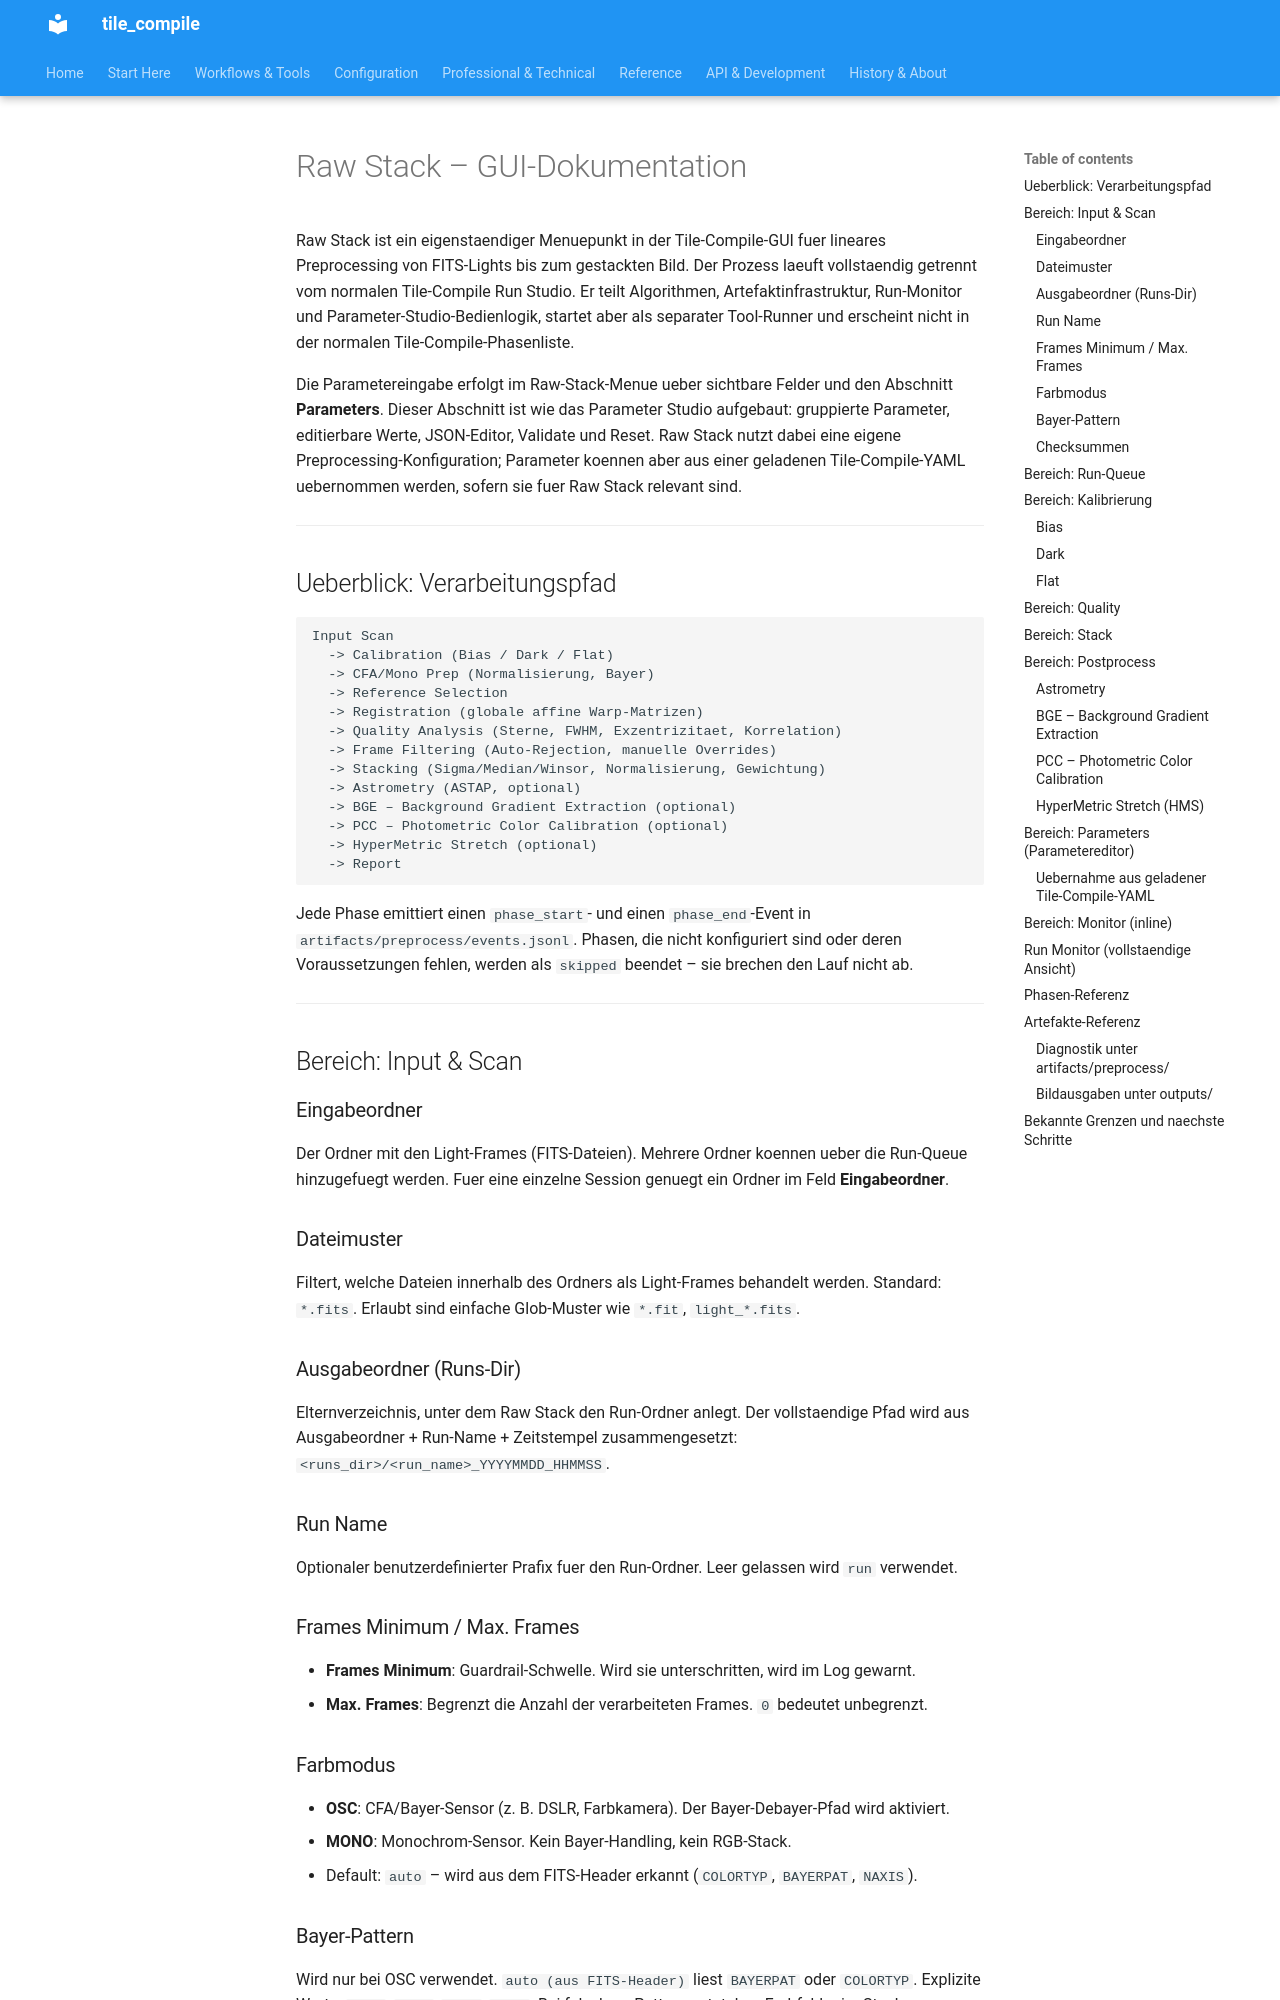

repository: jeamy/tile_compile · page: raw_stack_gui_de/index.html · generator: mkdocs

# Raw Stack – GUI-Dokumentation

Raw Stack ist ein eigenstaendiger Menuepunkt in der Tile-Compile-GUI fuer lineares Preprocessing von FITS-Lights bis zum gestackten Bild. Der Prozess laeuft vollstaendig getrennt vom normalen Tile-Compile Run Studio. Er teilt Algorithmen, Artefaktinfrastruktur, Run-Monitor und Parameter-Studio-Bedienlogik, startet aber als separater Tool-Runner und erscheint nicht in der normalen Tile-Compile-Phasenliste.

Die Parametereingabe erfolgt im Raw-Stack-Menue ueber sichtbare Felder und den Abschnitt **Parameters**. Dieser Abschnitt ist wie das Parameter Studio aufgebaut: gruppierte Parameter, editierbare Werte, JSON-Editor, Validate und Reset. Raw Stack nutzt dabei eine eigene Preprocessing-Konfiguration; Parameter koennen aber aus einer geladenen Tile-Compile-YAML uebernommen werden, sofern sie fuer Raw Stack relevant sind.

---

## Ueberblick: Verarbeitungspfad

```
Input Scan
  -> Calibration (Bias / Dark / Flat)
  -> CFA/Mono Prep (Normalisierung, Bayer)
  -> Reference Selection
  -> Registration (globale affine Warp-Matrizen)
  -> Quality Analysis (Sterne, FWHM, Exzentrizitaet, Korrelation)
  -> Frame Filtering (Auto-Rejection, manuelle Overrides)
  -> Stacking (Sigma/Median/Winsor, Normalisierung, Gewichtung)
  -> Astrometry (ASTAP, optional)
  -> BGE – Background Gradient Extraction (optional)
  -> PCC – Photometric Color Calibration (optional)
  -> HyperMetric Stretch (optional)
  -> Report
```

Jede Phase emittiert einen `phase_start`- und einen `phase_end`-Event in `artifacts/preprocess/events.jsonl`. Phasen, die nicht konfiguriert sind oder deren Voraussetzungen fehlen, werden als `skipped` beendet – sie brechen den Lauf nicht ab.

---

## Bereich: Input & Scan

### Eingabeordner

Der Ordner mit den Light-Frames (FITS-Dateien). Mehrere Ordner koennen ueber die Run-Queue hinzugefuegt werden. Fuer eine einzelne Session genuegt ein Ordner im Feld **Eingabeordner**.

### Dateimuster

Filtert, welche Dateien innerhalb des Ordners als Light-Frames behandelt werden. Standard: `*.fits`. Erlaubt sind einfache Glob-Muster wie `*.fit`, `light_*.fits`.

### Ausgabeordner (Runs-Dir)

Elternverzeichnis, unter dem Raw Stack den Run-Ordner anlegt. Der vollstaendige Pfad wird aus Ausgabeordner + Run-Name + Zeitstempel zusammengesetzt: `<runs_dir>/<run_name>_YYYYMMDD_HHMMSS`.

### Run Name

Optionaler benutzerdefinierter Prafix fuer den Run-Ordner. Leer gelassen wird `run` verwendet.

### Frames Minimum / Max. Frames

- **Frames Minimum**: Guardrail-Schwelle. Wird sie unterschritten, wird im Log gewarnt.
- **Max. Frames**: Begrenzt die Anzahl der verarbeiteten Frames. `0` bedeutet unbegrenzt.

### Farbmodus

- **OSC**: CFA/Bayer-Sensor (z. B. DSLR, Farbkamera). Der Bayer-Debayer-Pfad wird aktiviert.
- **MONO**: Monochrom-Sensor. Kein Bayer-Handling, kein RGB-Stack.
- Default: `auto` – wird aus dem FITS-Header erkannt (`COLORTYP`, `BAYERPAT`, `NAXIS`).
